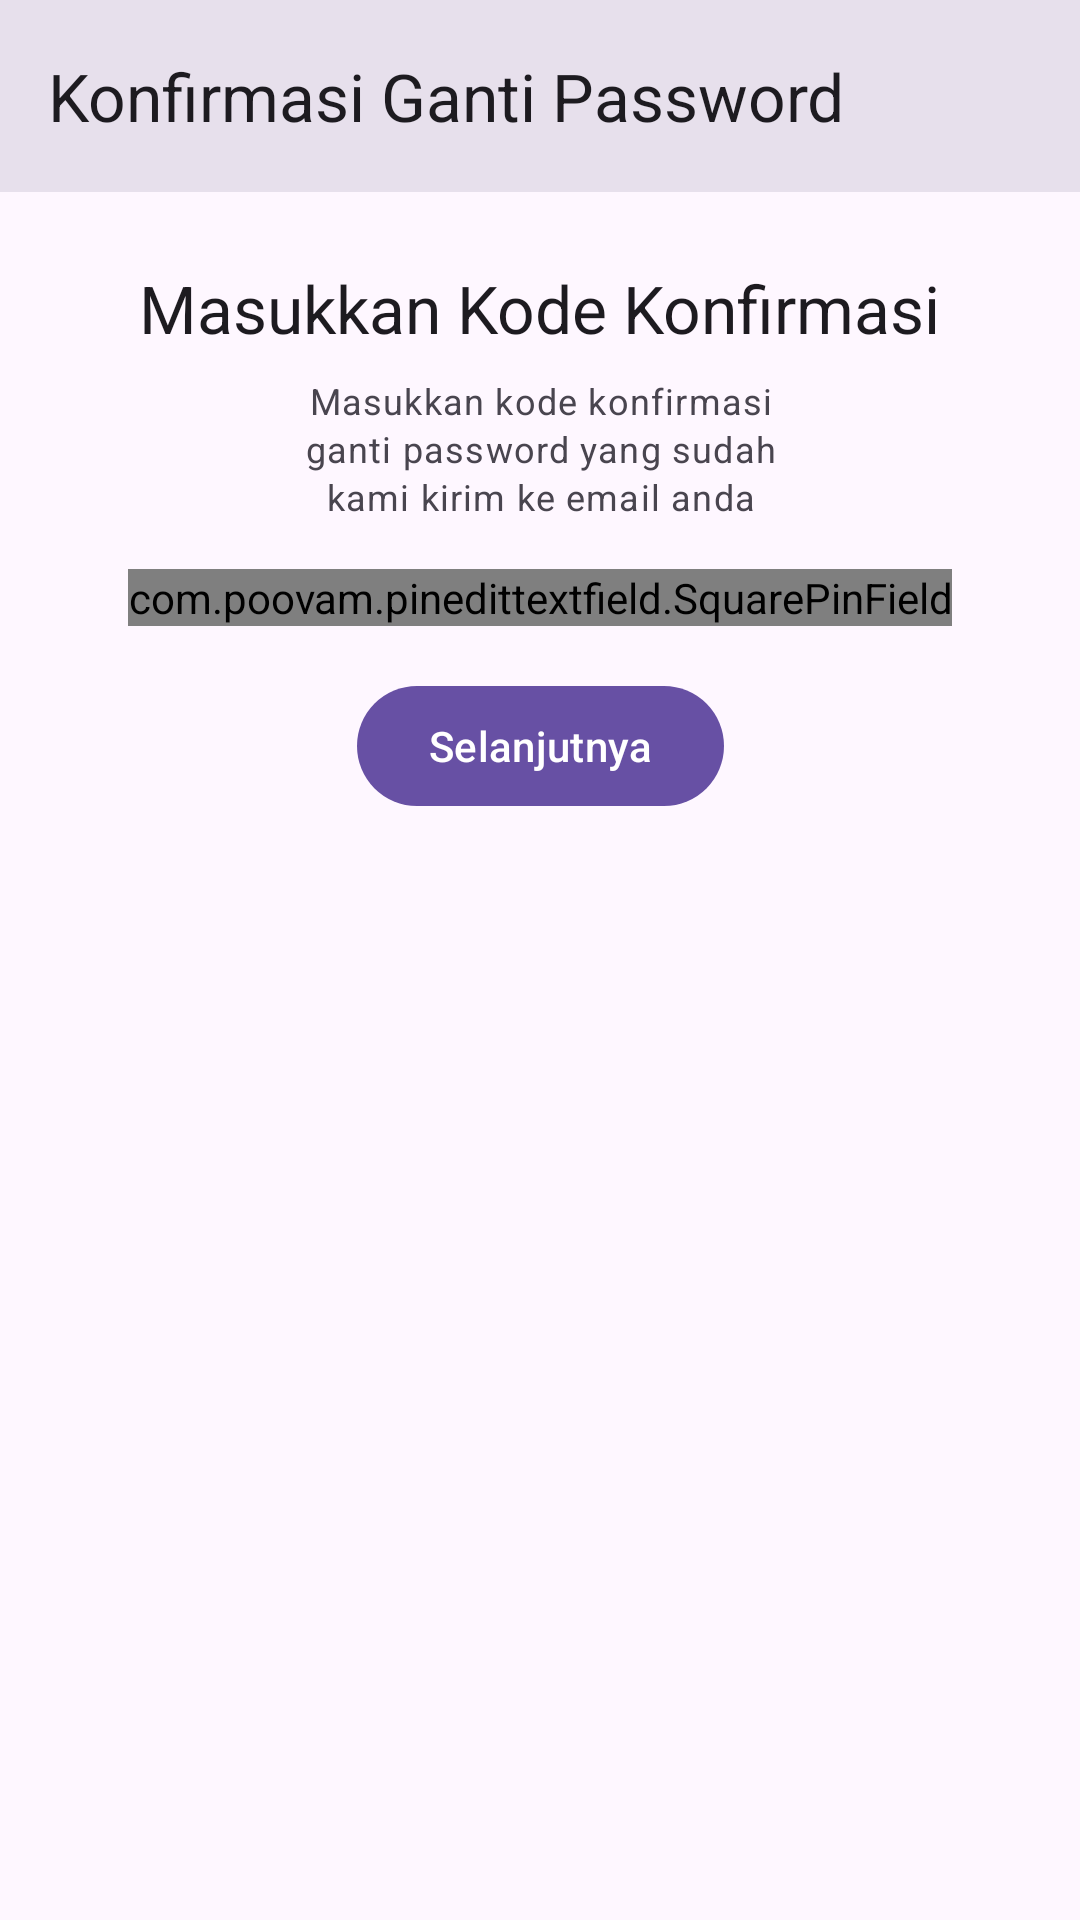

Produce the Android XML layout that renders to this screen, including the resource entries it uses.
<!-- AndroidManifest.xml: application theme Theme.example -->
<!-- res/layout/activity_check_code.xml -->
<?xml version="1.0" encoding="utf-8"?>
<androidx.constraintlayout.widget.ConstraintLayout xmlns:android="http://schemas.android.com/apk/res/android"
    xmlns:app="http://schemas.android.com/apk/res-auto"
    xmlns:tools="http://schemas.android.com/tools"
    android:layout_width="match_parent"
    android:layout_height="match_parent"
    tools:context=".ui.check_code.CheckCodeActivity">


    <com.google.android.material.appbar.MaterialToolbar
        android:id="@+id/toolbar_check_code"
        android:layout_width="match_parent"
        android:layout_height="wrap_content"
        app:layout_constraintEnd_toEndOf="parent"
        app:layout_constraintStart_toStartOf="parent"
        app:layout_constraintTop_toTopOf="parent"
        app:title="@string/konfirmasi_ganti_password" />

    <TextView
        android:id="@+id/textView"
        style="@style/Theme.example.TitleLarge"
        android:layout_width="wrap_content"
        android:layout_height="wrap_content"
        android:layout_marginTop="24dp"
        android:text="@string/kode_konfirmasi"
        app:layout_constraintEnd_toEndOf="parent"
        app:layout_constraintStart_toStartOf="parent"
        app:layout_constraintTop_toBottomOf="@+id/toolbar_check_code" />

    <TextView
        android:id="@+id/textView2"
        style="@style/Theme.example.BodySmall"
        android:layout_width="0dp"
        android:layout_height="wrap_content"
        android:layout_marginTop="8dp"
        android:text="@string/deskripsi_kode_konfirmasi"
        android:textAlignment="center"
        app:layout_constraintEnd_toEndOf="parent"
        app:layout_constraintStart_toStartOf="parent"
        app:layout_constraintTop_toBottomOf="@+id/textView"
        app:layout_constraintWidth_percent="0.5" />

    <com.poovam.pinedittextfield.SquarePinField
        android:id="@+id/pin_confirm_check"
        android:layout_width="wrap_content"
        android:layout_height="wrap_content"
        android:layout_marginTop="16dp"
        android:inputType="text"
        android:textSelectHandle="@drawable/text_handle"
        android:textSize="16sp"
        app:cornerRadius="10dp"
        app:fieldBgColor="?colorSurfaceVariant"
        app:layout_constraintEnd_toEndOf="parent"
        app:layout_constraintStart_toStartOf="parent"
        app:layout_constraintTop_toBottomOf="@+id/textView2"
        app:noOfFields="6" />

    <com.google.android.material.button.MaterialButton
        android:id="@+id/btn_check_code"
        android:layout_width="wrap_content"
        android:layout_height="wrap_content"
        android:layout_marginTop="16dp"
        android:text="@string/selanjutnya"
        app:layout_constraintEnd_toEndOf="parent"
        app:layout_constraintStart_toStartOf="parent"
        app:layout_constraintTop_toBottomOf="@+id/pin_confirm_check" />

    <View
        android:id="@+id/overlay_check_code"
        android:layout_width="match_parent"
        android:layout_height="match_parent"
        android:layout_marginTop="?actionBarSize"
        android:background="@color/color_background_semi_transparent"
        android:clickable="true"
        android:focusable="true"
        android:visibility="gone"
        app:layout_constraintEnd_toEndOf="parent"
        app:layout_constraintStart_toStartOf="parent"
        app:layout_constraintTop_toBottomOf="@+id/toolbar_check_code" />

    <ProgressBar
        android:id="@+id/pb_check_code"
        android:layout_width="wrap_content"
        android:layout_height="wrap_content"
        android:visibility="gone"
        app:layout_constraintBottom_toBottomOf="@+id/overlay_check_code"
        app:layout_constraintEnd_toEndOf="@id/overlay_check_code"
        app:layout_constraintStart_toStartOf="@id/overlay_check_code"
        app:layout_constraintTop_toTopOf="@+id/overlay_check_code" />


</androidx.constraintlayout.widget.ConstraintLayout>
<!-- resources referenced by this layout -->
<resources>
  <string name="deskripsi_kode_konfirmasi">Masukkan kode konfirmasi ganti password yang sudah kami kirim ke email anda</string>
  <string name="kode_konfirmasi">Masukkan Kode Konfirmasi</string>
  <string name="konfirmasi_ganti_password">Konfirmasi Ganti Password</string>
  <string name="selanjutnya">Selanjutnya</string>
  <style name="Theme.example.BodySmall" parent="TextAppearance.Material3.BodySmall">
          <item name="fontFamily">@font/poppins_font</item>
      </style>
  <style name="Theme.example.TitleLarge" parent="TextAppearance.Material3.TitleLarge">
          <item name="fontFamily">@font/motiva_sans_font</item>
      </style>
  <style name="Theme.example" parent="Theme.Material3.Light.NoActionBar">
          <item name="android:buttonStyle">@style/Theme.example.Button</item>
          <item name="toolbarStyle">@style/Theme.example.ToolBar</item>
          <item name="background">@android:color/background_light</item>
      </style>
  <style name="Theme.example.Button" parent="Widget.Material3.Button">
          <item name="android:fontFamily">@font/motiva_sans_bold</item>
      </style>
  <style name="Theme.example.ToolBar" parent="Widget.Material3.Toolbar">
          <item name="android:background">?colorSurfaceVariant</item>
          <item name="android:textColorPrimary">?colorOnSurfaceVariant</item>
          <item name="colorControlNormal">?colorOnSurfaceVariant</item>
      </style>
</resources>
